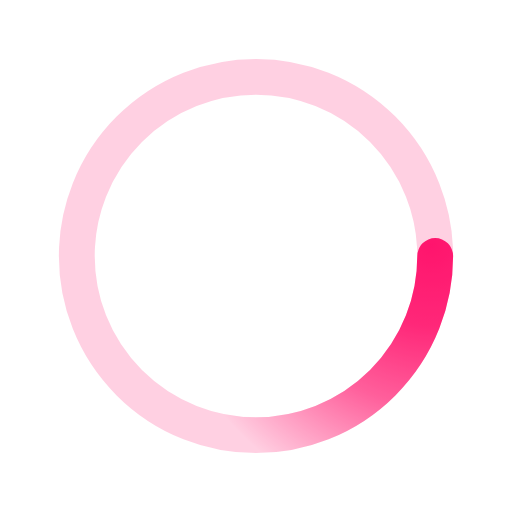
t = 0.00 s
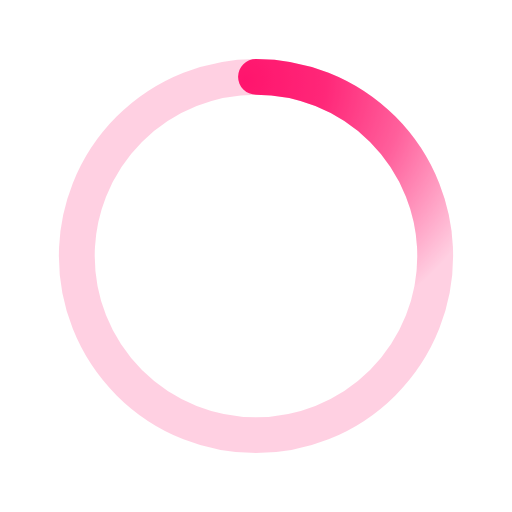
t = 0.50 s
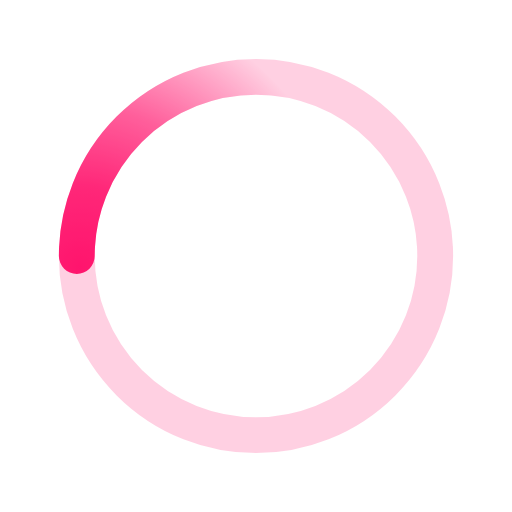
t = 1.00 s
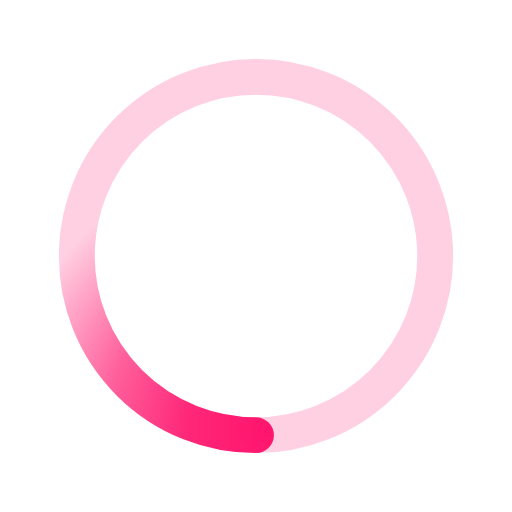
t = 1.50 s

The animated SVG that drew these frames (rendered in a browser with its animation timeline set to each time). Animation: 1 SMIL element (animateTransform=1); one cycle of 2.00 s, repeats indefinitely.

﻿<svg xmlns='http://www.w3.org/2000/svg' viewBox='0 0 200 200'><radialGradient id='a9' cx='.66' fx='.66' cy='.3125' fy='.3125' gradientTransform='scale(1.5)'><stop offset='0' stop-color='#FF156D'></stop><stop offset='.3' stop-color='#FF156D' stop-opacity='.9'></stop><stop offset='.6' stop-color='#FF156D' stop-opacity='.6'></stop><stop offset='.8' stop-color='#FF156D' stop-opacity='.3'></stop><stop offset='1' stop-color='#FF156D' stop-opacity='0'></stop></radialGradient><circle transform-origin='center' fill='none' stroke='url(#a9)' stroke-width='14' stroke-linecap='round' stroke-dasharray='200 1000' stroke-dashoffset='0' cx='100' cy='100' r='70'><animateTransform type='rotate' attributeName='transform' calcMode='spline' dur='2' values='360;0' keyTimes='0;1' keySplines='0 0 1 1' repeatCount='indefinite'></animateTransform></circle><circle transform-origin='center' fill='none' opacity='.2' stroke='#FF156D' stroke-width='14' stroke-linecap='round' cx='100' cy='100' r='70'></circle></svg>